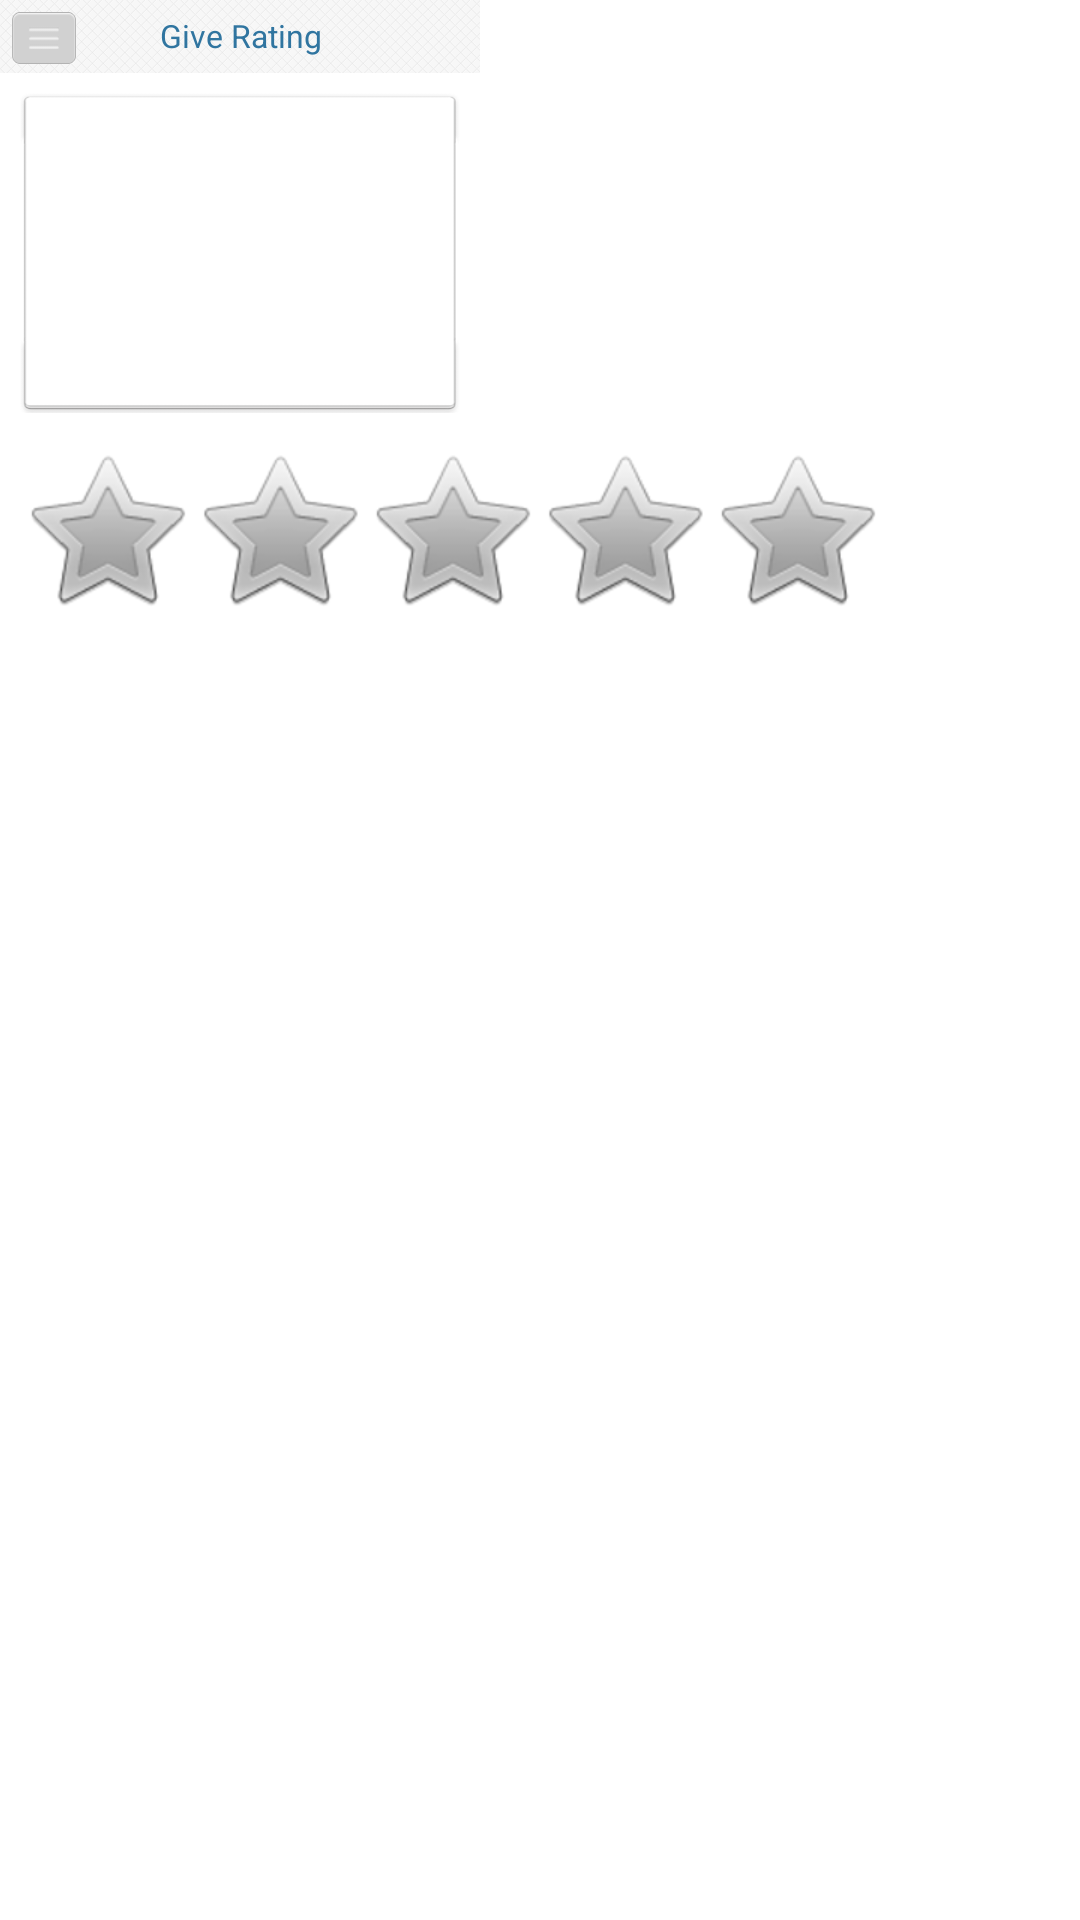

Write the Android layout XML for this screen, with the resource values it uses.
<!-- AndroidManifest.xml: activity theme android:Theme.NoTitleBar.Fullscreen -->
<!-- res/layout/rating.xml -->
<RelativeLayout xmlns:android="http://schemas.android.com/apk/res/android"
    xmlns:tools="http://schemas.android.com/tools"
    android:id="@+id/llRatingLayout"
    android:layout_width="fill_parent"
    android:layout_height="fill_parent"
    android:background="@color/white"
    android:orientation="vertical" >

    <RelativeLayout
        android:id="@+id/relativeLayout1"
        android:layout_width="480px"
        android:layout_height="73px"
        android:layout_alignParentLeft="true"
        android:layout_alignParentTop="true"
        android:layout_marginLeft="0px"
        android:layout_marginTop="0px"
        android:background="@drawable/titleback" >

        <Button
            android:id="@+id/btnRating_Setting"
            android:layout_width="64px"
            android:layout_height="52px"
            android:layout_alignParentLeft="true"
            android:layout_alignParentTop="true"
            android:layout_marginLeft="12px"
            android:layout_marginTop="12px"
            android:background="@drawable/settingbutton" />

        <TextView
            android:id="@+id/lblRating_Title"
            android:layout_width="180px"
            android:layout_height="44px"
            android:layout_centerHorizontal="true"
            android:layout_centerVertical="true"
            android:gravity="center"
            android:text="@string/Rating_Title"
            android:textColor="@color/light_blue"
            android:textSize="32px" />

    </RelativeLayout>

    <TextView
        android:id="@+id/lblRating_Content"
        android:layout_width="440px"
        android:layout_height="320px"
        android:layout_alignParentLeft="true"
        android:layout_below="@+id/relativeLayout1"
        android:layout_marginLeft="20px"
        android:layout_marginTop="20px"
        android:background="@drawable/subback"
        android:paddingLeft="20px"
        android:paddingRight="20px"
        android:paddingTop="20px"
        android:textColor="@color/dark_gray"
        android:textSize="24px" />

    <RatingBar
        android:id="@+id/starRating_Star"
        android:layout_width="wrap_content"
        android:layout_height="wrap_content"
        android:layout_alignLeft="@+id/lblRating_Content"
        android:layout_below="@+id/lblRating_Content"
        android:layout_marginTop="35px"
        android:max="5"
        android:numStars="5"
        android:stepSize="0.5" />

    <Button
        android:id="@+id/btnRating_Confirm"
        android:layout_width="200px"
        android:layout_height="70px"
        android:layout_alignLeft="@+id/starRating_Star"
        android:layout_alignParentBottom="true"
        android:layout_marginBottom="30px"
        android:background="@drawable/bluebutton"
        android:text="@string/Rating_Confirm"
        android:textColor="@color/white"
        android:textSize="28px" />

    <Button
        android:id="@+id/btnRating_Cancel"
        android:layout_width="200px"
        android:layout_height="70px"
        android:background="@drawable/graybutton"
        android:layout_alignRight="@+id/lblRating_Content"
        android:layout_alignTop="@+id/btnRating_Confirm"
        android:text="@string/Rating_Cancel"
        android:textColor="@color/white"
        android:textSize="28px" />

</RelativeLayout>
<!-- resources referenced by this layout -->
<resources>
  <color name="dark_gray">#4D4D4D</color>
  <color name="light_blue">#3075A0</color>
  <color name="white">#FFFFFF</color>
  <!-- drawable bluebutton (drawable-hdpi) -->
  <selector xmlns:android="http://schemas.android.com/apk/res/android">
      <item android:state_focused="true" android:state_pressed="false" android:drawable="@drawable/bluebutton_unclick" />
      <item android:state_focused="true" android:state_pressed="true" android:drawable="@drawable/bluebutton_click" />
      <item android:state_focused="false" android:state_pressed="true" android:drawable="@drawable/bluebutton_click" />
      <item android:drawable="@drawable/bluebutton_unclick" />
  </selector>
  <!-- drawable graybutton (drawable-hdpi) -->
  <selector xmlns:android="http://schemas.android.com/apk/res/android">
      <item android:state_focused="true" android:state_pressed="false" android:drawable="@drawable/graybutton_unclick" />
      <item android:state_focused="true" android:state_pressed="true" android:drawable="@drawable/graybutton_click" />
      <item android:state_focused="false" android:state_pressed="true" android:drawable="@drawable/graybutton_click" />
      <item android:drawable="@drawable/graybutton_unclick" />
  </selector>
  <!-- drawable settingbutton (drawable-hdpi) -->
  <selector xmlns:android="http://schemas.android.com/apk/res/android">
      <item android:state_focused="true" android:state_pressed="false" android:drawable="@drawable/settingbutton_unclick" />
      <item android:state_focused="true" android:state_pressed="true" android:drawable="@drawable/settingbutton_click" />
      <item android:state_focused="false" android:state_pressed="true" android:drawable="@drawable/settingbutton_click" />
      <item android:drawable="@drawable/settingbutton_unclick" />
  </selector>
  <!-- drawable subback: png bitmap (drawable-hdpi, 8027 bytes) -->
  <!-- drawable titleback: png bitmap (drawable-hdpi, 16183 bytes) -->
  <string name="Rating_Cancel">Cancel</string>
  <string name="Rating_Confirm">Confirm</string>
  <string name="Rating_Title">Give Rating</string>
  <!-- drawable settingbutton_unclick: png bitmap (drawable-hdpi, 3627 bytes) -->
  <!-- drawable settingbutton_click: png bitmap (drawable-hdpi, 4311 bytes) -->
</resources>
